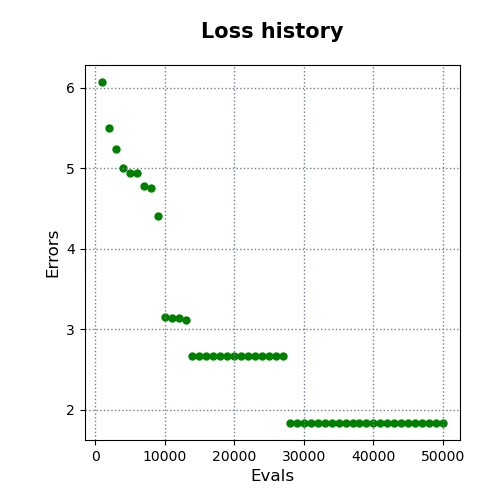

Source data for this figure (header and first rows):
evals, errors
1000, 6.072
2000, 5.504
3000, 5.238
4000, 5.002
5000, 4.945
6000, 4.945
7000, 4.775
8000, 4.75
9000, 4.406
10000, 3.157
11000, 3.137
12000, 3.137
13000, 3.119
14000, 2.668
15000, 2.668
16000, 2.668
17000, 2.668
18000, 2.668
19000, 2.668
20000, 2.668
21000, 2.668
22000, 2.668
23000, 2.668
24000, 2.668
25000, 2.668
26000, 2.668
27000, 2.668
28000, 1.836
29000, 1.836
30000, 1.836
31000, 1.836
32000, 1.836
33000, 1.836
34000, 1.836
35000, 1.836
36000, 1.836
37000, 1.836
38000, 1.836
39000, 1.836
40000, 1.836
41000, 1.836
42000, 1.836
43000, 1.836
44000, 1.836
45000, 1.836
46000, 1.836
47000, 1.836
48000, 1.836
49000, 1.836
50000, 1.836
